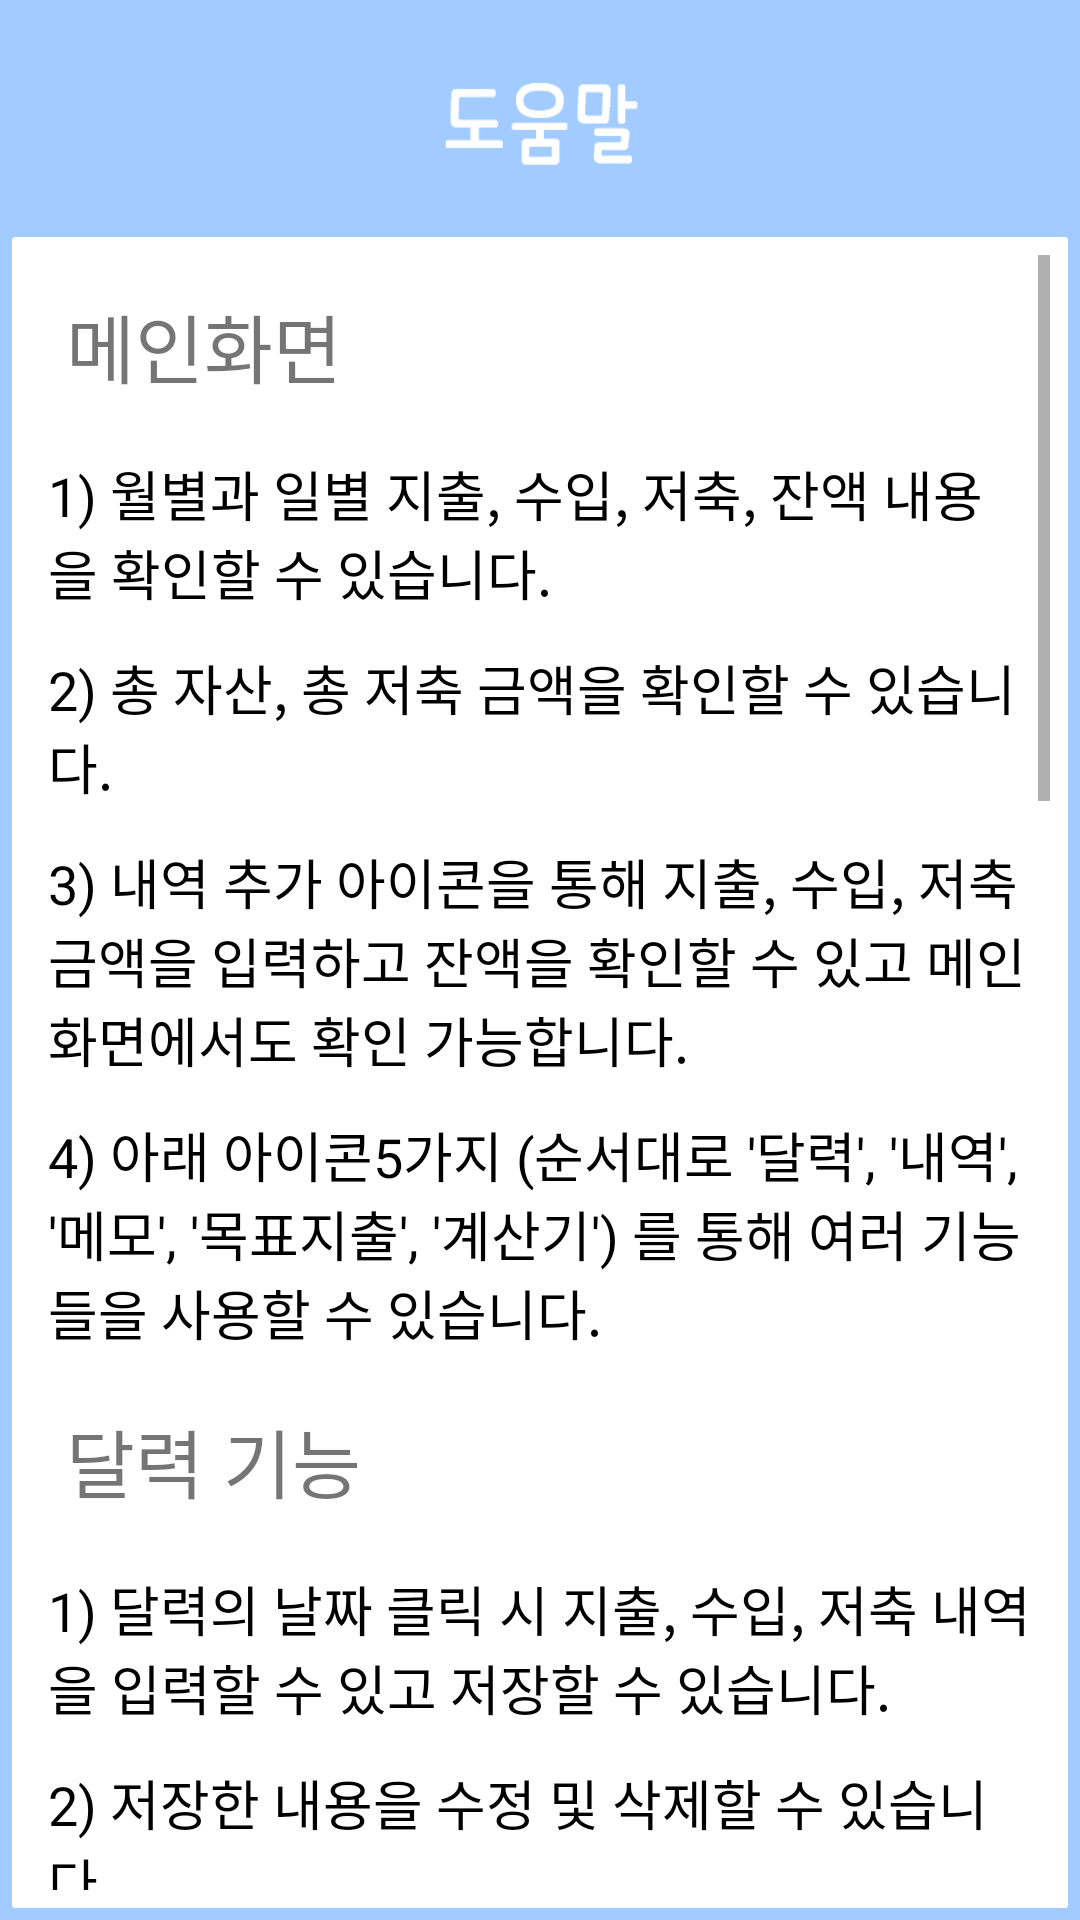

Produce the Android XML layout that renders to this screen, including the resource entries it uses.
<!-- AndroidManifest.xml: application theme Theme.Account_book -->
<!-- res/layout/information.xml -->
<?xml version="1.0" encoding="utf-8"?>
<LinearLayout xmlns:android="http://schemas.android.com/apk/res/android"
    android:orientation="vertical" android:layout_width="match_parent"
    android:layout_height="match_parent"
    android:background="#A2CCFF">
    <ImageView
        android:layout_width="match_parent"
        android:layout_height="75dp"
        android:background="@drawable/information_title"
        android:gravity="center" />
    <LinearLayout
        android:layout_width="match_parent"
        android:layout_height="match_parent"
        android:background="@drawable/border_sky"
        android:layout_gravity="center"
        android:padding="10dp">
        <ScrollView
            android:layout_width="fill_parent"
            android:layout_height="fill_parent"
            >
            <LinearLayout
                android:layout_width="fill_parent"
                android:layout_height="fill_parent"
                android:orientation="vertical">
                <TextView
                    android:layout_width="match_parent"
                    android:layout_height="wrap_content"
                    android:text="메인화면"
                    android:textSize="25dp"
                    android:layout_margin="12dp"/>
                <TextView
                    android:layout_width="wrap_content"
                    android:layout_height="wrap_content"
                    android:text="1) 월별과 일별 지출, 수입, 저축, 잔액 내용을 확인할 수 있습니다."
                    android:textSize="18dp"
                    android:layout_margin="6dp"
                    android:textColor="#000000"/>
                <TextView
                    android:layout_width="wrap_content"
                    android:layout_height="wrap_content"
                    android:text="2) 총 자산, 총 저축 금액을 확인할 수 있습니다."
                    android:textSize="18dp"
                    android:layout_margin="6dp"
                    android:textColor="#000000"/>
                <TextView
                    android:layout_width="wrap_content"
                    android:layout_height="wrap_content"
                    android:text="3) 내역 추가 아이콘을 통해 지출, 수입, 저축금액을 입력하고 잔액을 확인할 수 있고 메인화면에서도 확인 가능합니다."
                    android:textSize="18dp"
                    android:layout_margin="6dp"
                    android:textColor="#000000"/>
                <TextView
                    android:layout_width="wrap_content"
                    android:layout_height="wrap_content"
                    android:text="4) 아래 아이콘5가지 (순서대로 '달력', '내역', '메모', '목표지출', '계산기') 를 통해 여러 기능들을 사용할 수 있습니다."
                    android:textSize="18dp"
                    android:layout_margin="6dp"
                    android:textColor="#000000"/>
                <TextView
                    android:layout_width="match_parent"
                    android:layout_height="wrap_content"
                    android:text="달력 기능"
                    android:textSize="25dp"
                    android:layout_margin="12dp"/>
                <TextView
                    android:layout_width="wrap_content"
                    android:layout_height="wrap_content"
                    android:text="1) 달력의 날짜 클릭 시 지출, 수입, 저축 내역을 입력할 수 있고 저장할 수 있습니다."
                    android:textSize="18dp"
                    android:layout_margin="6dp"
                    android:textColor="#000000"/>
                <TextView
                    android:layout_width="wrap_content"
                    android:layout_height="wrap_content"
                    android:text="2) 저장한 내용을 수정 및 삭제할 수 있습니다."
                    android:textSize="18dp"
                    android:layout_margin="6dp"
                    android:textColor="#000000"/>
                <TextView
                    android:layout_width="wrap_content"
                    android:layout_height="wrap_content"
                    android:text="3) 날짜를 클릭하여 그 날 저장된 금액 정보들을 확인할 수 있습니다."
                    android:textSize="18dp"
                    android:layout_margin="6dp"
                    android:textColor="#000000"/>
                <TextView
                    android:layout_width="match_parent"
                    android:layout_height="wrap_content"
                    android:text="내역 기능"
                    android:textSize="25dp"
                    android:layout_margin="12dp"/>
                <TextView
                    android:layout_width="wrap_content"
                    android:layout_height="wrap_content"
                    android:text="1) 내역기능에서 수입, 지출, 저축 금액을 입력할 수 있습니다."
                    android:textSize="18dp"
                    android:layout_margin="6dp"
                    android:textColor="#000000"/>
                <TextView
                    android:layout_width="wrap_content"
                    android:layout_height="wrap_content"
                    android:text="2) 초기화 버튼을 클릭할 시 이때까지 쓴 내역정보가 초기화됩니다. 입력 버튼을 클릭하여 금액이 저장되고 조회 버튼을 클릭하면 입력한 내역 정보들을 확인할 수 있습니다."
                    android:textSize="18dp"
                    android:layout_margin="6dp"
                    android:textColor="#000000"/>
                <TextView
                    android:layout_width="match_parent"
                    android:layout_height="wrap_content"
                    android:text="메모 기능"
                    android:textSize="25dp"
                    android:layout_margin="12dp"/>
                <TextView
                    android:layout_width="wrap_content"
                    android:layout_height="wrap_content"
                    android:text="1) 메모 추가하기 버튼을 통해 메모를 입력할 수 있습니다."
                    android:textSize="18dp"
                    android:layout_margin="6dp"
                    android:textColor="#000000"/>
                <TextView
                    android:layout_width="wrap_content"
                    android:layout_height="wrap_content"
                    android:text="2) 입력한 메모를 저장하거나 취소가 가능합니다."
                    android:textSize="18dp"
                    android:layout_margin="6dp"
                    android:textColor="#000000"/>
                <TextView
                    android:layout_width="wrap_content"
                    android:layout_height="wrap_content"
                    android:text="3) 저장한 메모들이 나열되어 확인할 수 있습니다."
                    android:textSize="18dp"
                    android:layout_margin="6dp"
                    android:textColor="#000000"/>
                <TextView
                    android:layout_width="wrap_content"
                    android:layout_height="wrap_content"
                    android:text="4) 추가한 메모를 꾹 누르면 삭제가 됩니다."
                    android:textSize="18dp"
                    android:layout_margin="6dp"
                    android:textColor="#000000"/>
                <TextView
                    android:layout_width="wrap_content"
                    android:layout_height="wrap_content"
                    android:text="목표지출 기능"
                    android:textSize="25dp"
                    android:layout_margin="12dp"/>
                <TextView
                    android:layout_width="wrap_content"
                    android:layout_height="wrap_content"
                    android:text="1) 매월 목표지출 금액과 이번달 지출 금액을 입력합니다."
                    android:textSize="18dp"
                    android:layout_margin="6dp"
                    android:textColor="#000000"/>
                <TextView
                    android:layout_width="wrap_content"
                    android:layout_height="wrap_content"
                    android:text="2) 입력한 목표지출 금액의 몇 퍼센트를 지출하였는지 나타납니다."
                    android:textSize="18dp"
                    android:layout_margin="6dp"
                    android:textColor="#000000"/>
                <TextView
                    android:layout_width="wrap_content"
                    android:layout_height="wrap_content"
                    android:text="3) 목표지출액 0~40% 지출 시 '양호', 41~70% 지출 시 '보통', 71~100% 지출 시 '위험', 100% 초과 시 '초과' 이미지가 나타납니다."
                    android:textSize="18dp"
                    android:layout_margin="6dp"
                    android:textColor="#000000"/>
                <TextView
                    android:layout_width="wrap_content"
                    android:layout_height="wrap_content"
                    android:text="계산기 기능"
                    android:textSize="25dp"
                    android:layout_margin="12dp"/>
                <TextView
                    android:layout_width="wrap_content"
                    android:layout_height="wrap_content"
                    android:text="1) 계산기 기능을 통해 금액을 쉽게 계산해서 입력할 수 있게 할 수 있습니다."
                    android:textSize="18dp"
                    android:layout_margin="6dp"
                    android:textColor="#000000"/>
                <TextView
                    android:layout_width="wrap_content"
                    android:layout_height="wrap_content"
                    android:text="2) 연속으로 계산이 가능합니다."
                    android:textSize="18dp"
                    android:layout_margin="6dp"
                    android:textColor="#000000"/>

            </LinearLayout>

        </ScrollView>

    </LinearLayout>

</LinearLayout>
<!-- resources referenced by this layout -->
<resources>
  <!-- drawable border_sky (drawable) -->
  <?xml version="1.0" encoding="utf-8"?>
  <layer-list xmlns:android="http://schemas.android.com/apk/res/android">
      <item
          android:start="2dp"
          android:end="2dp"
          android:top="2dp"
          android:bottom="2dp">
          <shape android:shape="rectangle">
              <stroke android:width="2dp"
                  android:color="#A2CCFF"/>
              <solid android:color="#ffffff"/>
              <corners
                  android:topLeftRadius="2dp"
                  android:topRightRadius="2dp"
                  android:bottomLeftRadius="2dp"
                  android:bottomRightRadius="2dp"/>
          </shape>
      </item>
  </layer-list>
  <!-- drawable information_title: jpg bitmap (drawable, 8739 bytes) -->
  <style name="Theme.Account_book" parent="Theme.AppCompat.DayNight.NoActionBar">
          
          <item name="colorPrimary">@color/purple_500</item>
          <item name="colorPrimaryVariant">@color/purple_700</item>
          <item name="colorOnPrimary">@color/white</item>
          
          <item name="colorSecondary">@color/teal_200</item>
          <item name="colorSecondaryVariant">@color/teal_700</item>
          <item name="colorOnSecondary">@color/black</item>
          
          <item name="android:statusBarColor" tools:targetApi="l">?attr/colorPrimaryVariant</item>
          
      </style>
  <!-- not gathered from this repository: default colours our renderer supplied (Android Studio template values) -->
  <color name="purple_500">#FF6200EE</color>
  <color name="purple_700">#FF3700B3</color>
  <color name="teal_200">#FF03DAC5</color>
  <color name="teal_700">#FF018786</color>
  <color name="black">#FF000000</color>
  <color name="white">#FFFFFFFF</color>
</resources>
